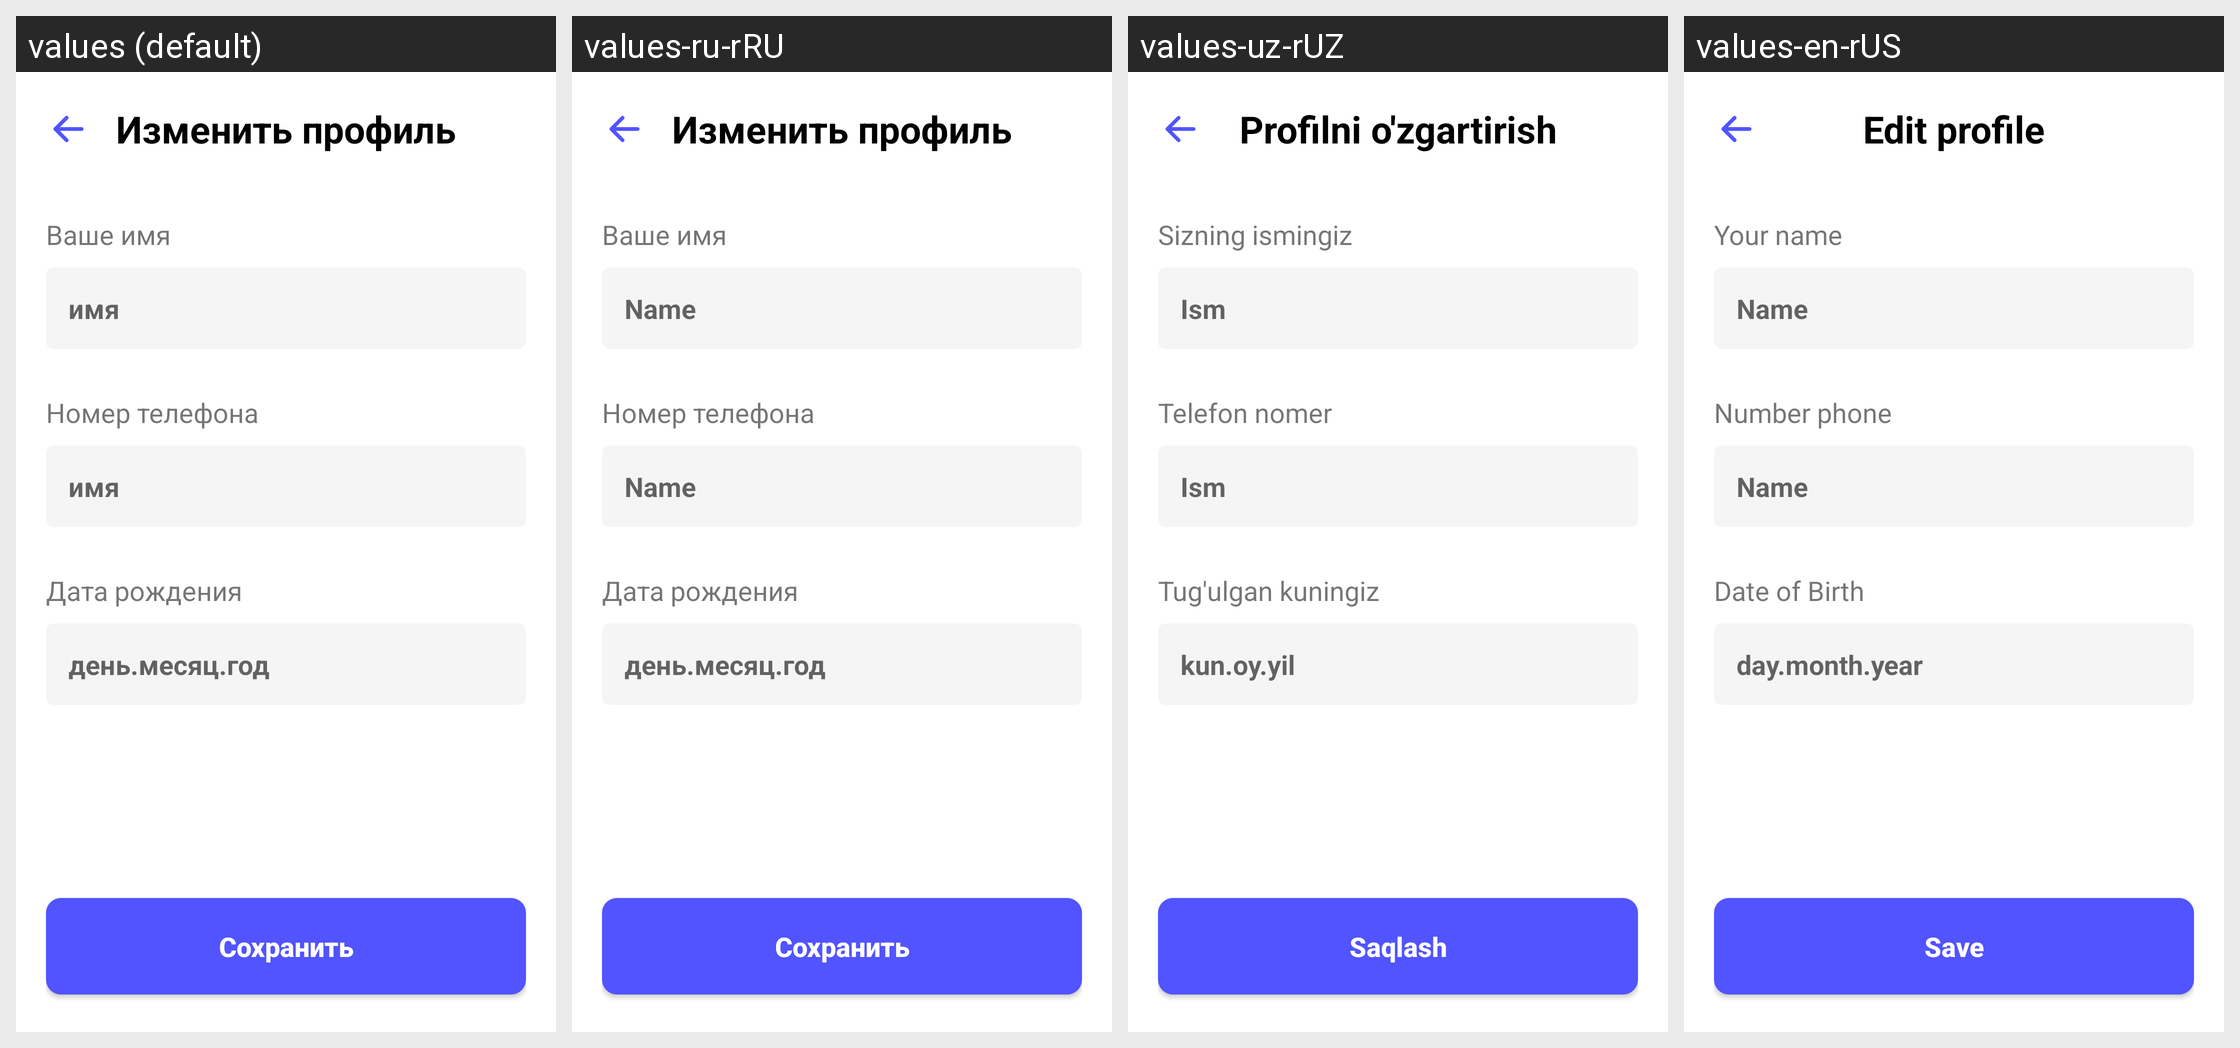

For this localized Android screen grid, give each drawn string resource with its value in every locale shown.
Android screen res/layout/fragment_edit_account.xml rendered under 4 locales, left to right: values (default), values-ru-rRU, values-uz-rUZ, values-en-rUS. Device: Nexus 5 (rendered at 1080×1920; each locale shown at half size, 540×960, under a caption strip naming it); theme Theme.Sms.
Strings drawn on this screen, with the default value and each locale's value (text and hints the layout hard-codes, and strings that could not be matched under every locale, appear in the picture but are not listed):

edit_title_text
  values: Изменить профиль
  values-ru-rRU: Изменить профиль
  values-uz-rUZ: Profilni o'zgartirish
  values-en-rUS: Edit profile

your_name_hint_text
  values: Ваше имя
  values-ru-rRU: Ваше имя
  values-uz-rUZ: Sizning ismingiz
  values-en-rUS: Your name

name_edit_text
  values: имя
  values-ru-rRU: Name
  values-uz-rUZ: Ism
  values-en-rUS: Name

your_number_hint_text
  values: Номер телефона
  values-ru-rRU: Номер телефона
  values-uz-rUZ: Telefon nomer
  values-en-rUS: Number phone

number_edit_text
  values: имя
  values-ru-rRU: Name
  values-uz-rUZ: Ism
  values-en-rUS: Name

your_year_hint_text
  values: Дата рождения
  values-ru-rRU: Дата рождения
  values-uz-rUZ: Tug'ulgan kuningiz
  values-en-rUS: Date of Birth

year_edit_text
  values: день.месяц.год
  values-ru-rRU: день.месяц.год
  values-uz-rUZ: kun.oy.yil
  values-en-rUS: day.month.year

click_save_edits_text
  values: Сохранить
  values-ru-rRU: Сохранить
  values-uz-rUZ: Saqlash
  values-en-rUS: Save
